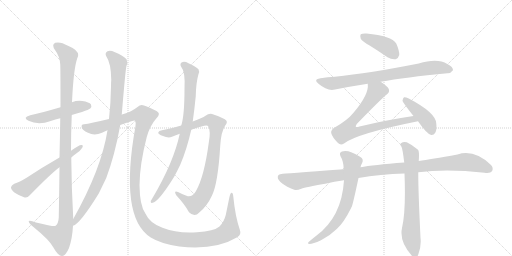
t = 0.00 s
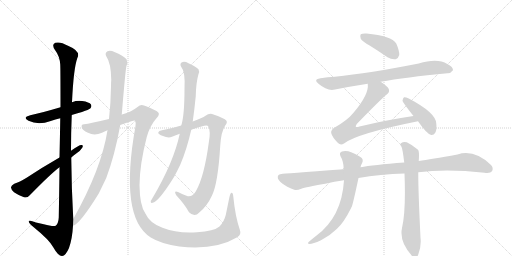
t = 2.55 s
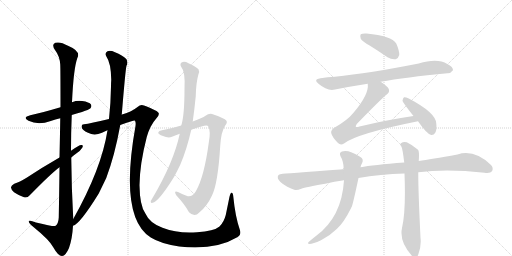
t = 5.09 s
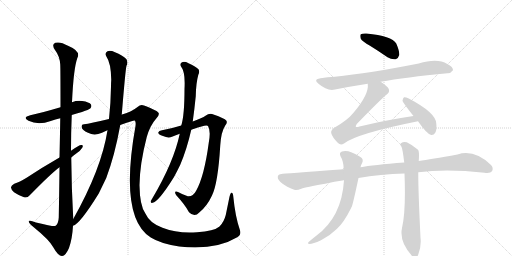
t = 7.64 s
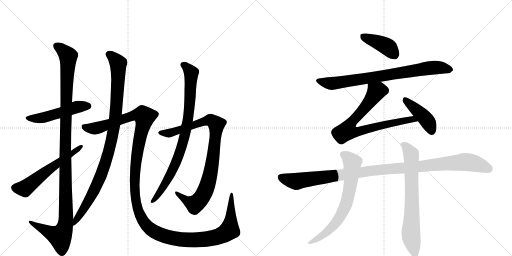
t = 10.19 s
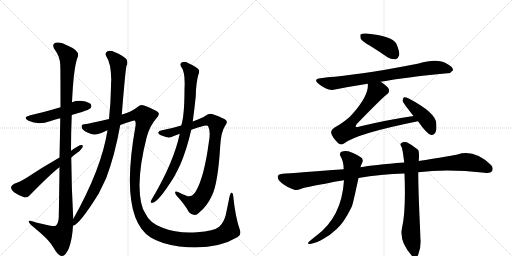
t = 12.73 s

The animated SVG that drew these frames (rendered in a browser with its animation timeline set to each time). Animation: 14 CSS @keyframes rules; one cycle of 12.73 s.

<svg version="1.1" viewBox="0 0 2048 1024" xmlns="http://www.w3.org/2000/svg">
  <g stroke="lightgray" stroke-dasharray="1,1" stroke-width="1" transform="scale(4, 4)">
    <line x1="0" y1="0" x2="256" y2="256"></line>
    <line x1="256" y1="0" x2="0" y2="256"></line>
    <line x1="128" y1="0" x2="128" y2="256"></line>
    <line x1="0" y1="128" x2="256" y2="128"></line>
    <line x1="256" y1="0" x2="512" y2="256"></line>
    <line x1="512" y1="0" x2="256" y2="256"></line>
    <line x1="384" y1="0" x2="384" y2="256"></line>
    <line x1="256" y1="128" x2="512" y2="128"></line>
  </g>
<g transform="scale(1, -1) translate(0, -850)">
   <style type="text/css">
    @keyframes keyframes0 {
      from {
       stroke: black;
       stroke-dashoffset: 501;
       stroke-width: 128;
       }
       62% {
       animation-timing-function: step-end;
       stroke: black;
       stroke-dashoffset: 0;
       stroke-width: 128;
       }
       to {
       stroke: black;
       stroke-width: 1024;
       }
       }
       #make-me-a-hanzi-animation-0 {
         animation: keyframes0 0.657715s both;
         animation-delay: 0.000000s;
         animation-timing-function: linear;
       }
    @keyframes keyframes1 {
      from {
       stroke: black;
       stroke-dashoffset: 1173;
       stroke-width: 128;
       }
       79% {
       animation-timing-function: step-end;
       stroke: black;
       stroke-dashoffset: 0;
       stroke-width: 128;
       }
       to {
       stroke: black;
       stroke-width: 1024;
       }
       }
       #make-me-a-hanzi-animation-1 {
         animation: keyframes1 1.204590s both;
         animation-delay: 0.657715s;
         animation-timing-function: linear;
       }
    @keyframes keyframes2 {
      from {
       stroke: black;
       stroke-dashoffset: 577;
       stroke-width: 128;
       }
       65% {
       animation-timing-function: step-end;
       stroke: black;
       stroke-dashoffset: 0;
       stroke-width: 128;
       }
       to {
       stroke: black;
       stroke-width: 1024;
       }
       }
       #make-me-a-hanzi-animation-2 {
         animation: keyframes2 0.719564s both;
         animation-delay: 1.862305s;
         animation-timing-function: linear;
       }
    @keyframes keyframes3 {
      from {
       stroke: black;
       stroke-dashoffset: 989;
       stroke-width: 128;
       }
       76% {
       animation-timing-function: step-end;
       stroke: black;
       stroke-dashoffset: 0;
       stroke-width: 128;
       }
       to {
       stroke: black;
       stroke-width: 1024;
       }
       }
       #make-me-a-hanzi-animation-3 {
         animation: keyframes3 1.054850s both;
         animation-delay: 2.581868s;
         animation-timing-function: linear;
       }
    @keyframes keyframes4 {
      from {
       stroke: black;
       stroke-dashoffset: 1452;
       stroke-width: 128;
       }
       83% {
       animation-timing-function: step-end;
       stroke: black;
       stroke-dashoffset: 0;
       stroke-width: 128;
       }
       to {
       stroke: black;
       stroke-width: 1024;
       }
       }
       #make-me-a-hanzi-animation-4 {
         animation: keyframes4 1.431641s both;
         animation-delay: 3.636719s;
         animation-timing-function: linear;
       }
    @keyframes keyframes5 {
      from {
       stroke: black;
       stroke-dashoffset: 910;
       stroke-width: 128;
       }
       75% {
       animation-timing-function: step-end;
       stroke: black;
       stroke-dashoffset: 0;
       stroke-width: 128;
       }
       to {
       stroke: black;
       stroke-width: 1024;
       }
       }
       #make-me-a-hanzi-animation-5 {
         animation: keyframes5 0.990560s both;
         animation-delay: 5.068359s;
         animation-timing-function: linear;
       }
    @keyframes keyframes6 {
      from {
       stroke: black;
       stroke-dashoffset: 847;
       stroke-width: 128;
       }
       73% {
       animation-timing-function: step-end;
       stroke: black;
       stroke-dashoffset: 0;
       stroke-width: 128;
       }
       to {
       stroke: black;
       stroke-width: 1024;
       }
       }
       #make-me-a-hanzi-animation-6 {
         animation: keyframes6 0.939290s both;
         animation-delay: 6.058919s;
         animation-timing-function: linear;
       }
    @keyframes keyframes7 {
      from {
       stroke: black;
       stroke-dashoffset: 408;
       stroke-width: 128;
       }
       57% {
       animation-timing-function: step-end;
       stroke: black;
       stroke-dashoffset: 0;
       stroke-width: 128;
       }
       to {
       stroke: black;
       stroke-width: 1024;
       }
       }
       #make-me-a-hanzi-animation-7 {
         animation: keyframes7 0.582031s both;
         animation-delay: 6.998210s;
         animation-timing-function: linear;
       }
    @keyframes keyframes8 {
      from {
       stroke: black;
       stroke-dashoffset: 788;
       stroke-width: 128;
       }
       72% {
       animation-timing-function: step-end;
       stroke: black;
       stroke-dashoffset: 0;
       stroke-width: 128;
       }
       to {
       stroke: black;
       stroke-width: 1024;
       }
       }
       #make-me-a-hanzi-animation-8 {
         animation: keyframes8 0.891276s both;
         animation-delay: 7.580241s;
         animation-timing-function: linear;
       }
    @keyframes keyframes9 {
      from {
       stroke: black;
       stroke-dashoffset: 771;
       stroke-width: 128;
       }
       72% {
       animation-timing-function: step-end;
       stroke: black;
       stroke-dashoffset: 0;
       stroke-width: 128;
       }
       to {
       stroke: black;
       stroke-width: 1024;
       }
       }
       #make-me-a-hanzi-animation-9 {
         animation: keyframes9 0.877441s both;
         animation-delay: 8.471517s;
         animation-timing-function: linear;
       }
    @keyframes keyframes10 {
      from {
       stroke: black;
       stroke-dashoffset: 425;
       stroke-width: 128;
       }
       58% {
       animation-timing-function: step-end;
       stroke: black;
       stroke-dashoffset: 0;
       stroke-width: 128;
       }
       to {
       stroke: black;
       stroke-width: 1024;
       }
       }
       #make-me-a-hanzi-animation-10 {
         animation: keyframes10 0.595866s both;
         animation-delay: 9.348958s;
         animation-timing-function: linear;
       }
    @keyframes keyframes11 {
      from {
       stroke: black;
       stroke-dashoffset: 1099;
       stroke-width: 128;
       }
       78% {
       animation-timing-function: step-end;
       stroke: black;
       stroke-dashoffset: 0;
       stroke-width: 128;
       }
       to {
       stroke: black;
       stroke-width: 1024;
       }
       }
       #make-me-a-hanzi-animation-11 {
         animation: keyframes11 1.144368s both;
         animation-delay: 9.944824s;
         animation-timing-function: linear;
       }
    @keyframes keyframes12 {
      from {
       stroke: black;
       stroke-dashoffset: 691;
       stroke-width: 128;
       }
       69% {
       animation-timing-function: step-end;
       stroke: black;
       stroke-dashoffset: 0;
       stroke-width: 128;
       }
       to {
       stroke: black;
       stroke-width: 1024;
       }
       }
       #make-me-a-hanzi-animation-12 {
         animation: keyframes12 0.812337s both;
         animation-delay: 11.089193s;
         animation-timing-function: linear;
       }
    @keyframes keyframes13 {
      from {
       stroke: black;
       stroke-dashoffset: 713;
       stroke-width: 128;
       }
       70% {
       animation-timing-function: step-end;
       stroke: black;
       stroke-dashoffset: 0;
       stroke-width: 128;
       }
       to {
       stroke: black;
       stroke-width: 1024;
       }
       }
       #make-me-a-hanzi-animation-13 {
         animation: keyframes13 0.830241s both;
         animation-delay: 11.901530s;
         animation-timing-function: linear;
       }
</style>
<path d="M 287 390 Q 306 397 328 402 Q 356 412 361 416 Q 368 423 364 432 Q 357 442 329 446 Q 308 449 288 441 L 242 421 Q 157 396 121 389 Q 88 380 114 367 Q 153 348 203 366 Q 221 372 241 377 L 287 390 Z" fill="lightgray"></path> 
<path d="M 293 -26 Q 286 98 285 220 L 284 247 Q 284 320 287 390 L 288 441 Q 294 574 309 617 Q 325 645 272 667 Q 241 685 221 679 Q 205 672 220 650 Q 239 625 241 592 Q 242 574 242 421 L 241 377 Q 240 310 238 220 L 238 181 Q 237 91 235 -20 Q 234 -45 221 -54 Q 214 -57 144 -40 Q 113 -27 115 -37 Q 116 -44 135 -59 Q 198 -110 213 -139 Q 232 -173 247 -174 Q 262 -175 276 -142 Q 289 -106 292 -53 L 293 -26 Z" fill="lightgray"></path> 
<path d="M 285 220 Q 294 229 305 236 Q 321 246 329 259 Q 335 271 325 270 Q 316 270 284 247 L 238 220 Q 168 180 108 140 Q 77 121 57 115 Q 45 109 44 101 Q 43 94 56 81 Q 75 68 96 61 Q 109 57 119 69 Q 204 156 238 181 L 285 220 Z" fill="lightgray"></path> 
<path d="M 487 391 Q 502 574 506 587 Q 513 600 506 613 Q 490 629 460 641 Q 441 650 430 645 Q 418 638 425 625 Q 444 598 445 531 Q 444 519 444 504 Q 443 437 436 374 L 430 329 Q 406 175 293 -26 C 278 -52 270 -67 292 -53 Q 319 -47 395 76 L 425 138 Q 459 228 481 350 L 487 391 Z" fill="lightgray"></path> 
<path d="M 481 350 Q 508 360 529 366 Q 538 369 540 367 Q 544 361 542 346 Q 476 -20 603 -100 Q 643 -125 717 -136 Q 861 -152 949 -99 Q 967 -89 959 -68 Q 941 -16 933 65 Q 932 80 926 79 Q 922 79 918 63 L 903 -10 Q 896 -38 878 -56 Q 856 -75 788 -79 Q 710 -85 650 -61 Q 598 -42 581 -3 Q 559 28 558 109 Q 559 194 587 302 Q 600 348 625 376 Q 637 388 635 397 Q 634 406 576 428 Q 564 435 550 422 Q 528 404 488 392 Q 487 392 487 391 L 436 374 Q 361 356 336 353 Q 324 353 327 340 Q 328 330 352 319 Q 377 306 408 319 Q 418 325 430 329 L 481 350 Z" fill="lightgray"></path> 
<path d="M 765 331 Q 792 341 817 347 Q 829 350 832 346 Q 844 327 835 279 Q 817 144 784 86 Q 771 62 751 65 Q 730 72 712 82 Q 693 89 705 69 Q 741 30 756 1 Q 778 -21 797 0 Q 828 25 848 68 Q 872 117 881 268 Q 884 322 901 348 Q 911 360 905 368 Q 898 377 854 392 Q 838 399 822 387 Q 810 378 771 364 L 725 348 Q 683 335 648 329 Q 635 328 633 320 Q 632 313 652 306 Q 673 296 688 303 Q 703 310 719 315 L 765 331 Z" fill="lightgray"></path> 
<path d="M 719 315 Q 695 201 609 56 Q 605 50 603 46 Q 602 36 610 39 Q 634 42 696 142 Q 708 164 721 191 Q 748 255 765 331 L 771 364 Q 778 415 783 465 Q 784 517 793 550 Q 800 562 794 573 Q 781 586 754 597 Q 738 606 728 601 Q 718 595 724 584 Q 742 563 738 494 Q 738 388 725 348 L 719 315 Z" fill="lightgray"></path> 
<path d="M 1480 667 Q 1514 646 1550 621 Q 1566 611 1583 613 Q 1593 616 1597 630 Q 1598 646 1585 676 Q 1567 707 1466 716 Q 1450 717 1443 713 Q 1439 709 1443 695 Q 1449 685 1480 667 Z" fill="lightgray"></path> 
<path d="M 1523 523 Q 1620 541 1790 557 Q 1802 556 1812 569 Q 1813 582 1789 594 Q 1750 619 1675 596 Q 1477 557 1339 543 Q 1311 542 1282 537 Q 1251 534 1274 515 Q 1310 484 1340 492 Q 1400 504 1471 515 L 1523 523 Z" fill="lightgray"></path> 
<path d="M 1471 515 Q 1477 473 1414 399 Q 1389 368 1337 339 Q 1322 329 1325 317 Q 1329 301 1352 278 Q 1362 268 1376 276 Q 1427 316 1672 365 C 1701 371 1684 390 1654 386 Q 1551 371 1438 344 Q 1426 340 1423 343 Q 1422 346 1427 354 Q 1526 456 1547 472 Q 1560 481 1555 494 Q 1551 504 1523 523 C 1499 541 1472 545 1471 515 Z" fill="lightgray"></path> 
<path d="M 1672 365 Q 1708 313 1725 310 Q 1735 309 1741 319 Q 1748 331 1745 357 Q 1742 400 1635 456 Q 1622 462 1616 461 Q 1612 458 1610 447 Q 1610 441 1654 386 L 1672 365 Z" fill="lightgray"></path> 
<path d="M 1434 138 Q 1521 153 1618 156 L 1673 161 Q 1787 176 1938 159 Q 1962 156 1968 165 Q 1975 178 1964 190 Q 1897 254 1830 232 Q 1722 213 1675 206 L 1617 200 Q 1491 190 1442 181 L 1375 173 Q 1129 155 1126 154 Q 1113 154 1111 143 Q 1110 130 1129 116 Q 1145 103 1177 91 Q 1187 87 1205 95 Q 1223 102 1301 115 Q 1337 124 1376 129 L 1434 138 Z" fill="lightgray"></path> 
<path d="M 1376 129 Q 1367 -18 1265 -93 Q 1252 -103 1238 -115 Q 1226 -125 1238 -126 Q 1251 -126 1284 -111 Q 1321 -92 1348 -65 Q 1375 -41 1405 19 Q 1405 22 1407 23 Q 1413 39 1434 138 L 1442 181 Q 1443 190 1448 197 Q 1457 215 1440 223 Q 1392 254 1368 244 Q 1355 240 1362 225 Q 1374 206 1375 173 L 1376 129 Z" fill="lightgray"></path> 
<path d="M 1618 156 Q 1624 6 1608 -62 Q 1596 -120 1652 -178 Q 1653 -179 1656 -181 Q 1669 -182 1673 -168 Q 1686 -134 1682 -101 Q 1673 82 1673 161 L 1675 206 Q 1678 245 1672 251 Q 1647 272 1627 281 Q 1614 285 1604 277 Q 1598 273 1606 263 Q 1610 256 1617 200 L 1618 156 Z" fill="lightgray"></path> 
      <clipPath id="make-me-a-hanzi-clip-0">
      <path d="M 287 390 Q 306 397 328 402 Q 356 412 361 416 Q 368 423 364 432 Q 357 442 329 446 Q 308 449 288 441 L 242 421 Q 157 396 121 389 Q 88 380 114 367 Q 153 348 203 366 Q 221 372 241 377 L 287 390 Z" fill="lightgray"></path>
      </clipPath>
      <path clip-path="url(#make-me-a-hanzi-clip-0)" d="M 115 379 L 175 379 L 311 423 L 353 426 " fill="none" id="make-me-a-hanzi-animation-0" stroke-dasharray="373 746" stroke-linecap="round"></path>

      <clipPath id="make-me-a-hanzi-clip-1">
      <path d="M 293 -26 Q 286 98 285 220 L 284 247 Q 284 320 287 390 L 288 441 Q 294 574 309 617 Q 325 645 272 667 Q 241 685 221 679 Q 205 672 220 650 Q 239 625 241 592 Q 242 574 242 421 L 241 377 Q 240 310 238 220 L 238 181 Q 237 91 235 -20 Q 234 -45 221 -54 Q 214 -57 144 -40 Q 113 -27 115 -37 Q 116 -44 135 -59 Q 198 -110 213 -139 Q 232 -173 247 -174 Q 262 -175 276 -142 Q 289 -106 292 -53 L 293 -26 Z" fill="lightgray"></path>
      </clipPath>
      <path clip-path="url(#make-me-a-hanzi-clip-1)" d="M 228 665 L 268 632 L 273 613 L 263 434 L 262 -45 L 240 -96 L 121 -39 " fill="none" id="make-me-a-hanzi-animation-1" stroke-dasharray="1045 2090" stroke-linecap="round"></path>

      <clipPath id="make-me-a-hanzi-clip-2">
      <path d="M 285 220 Q 294 229 305 236 Q 321 246 329 259 Q 335 271 325 270 Q 316 270 284 247 L 238 220 Q 168 180 108 140 Q 77 121 57 115 Q 45 109 44 101 Q 43 94 56 81 Q 75 68 96 61 Q 109 57 119 69 Q 204 156 238 181 L 285 220 Z" fill="lightgray"></path>
      </clipPath>
      <path clip-path="url(#make-me-a-hanzi-clip-2)" d="M 56 100 L 104 99 L 322 263 " fill="none" id="make-me-a-hanzi-animation-2" stroke-dasharray="449 898" stroke-linecap="round"></path>

      <clipPath id="make-me-a-hanzi-clip-3">
      <path d="M 487 391 Q 502 574 506 587 Q 513 600 506 613 Q 490 629 460 641 Q 441 650 430 645 Q 418 638 425 625 Q 444 598 445 531 Q 444 519 444 504 Q 443 437 436 374 L 430 329 Q 406 175 293 -26 C 278 -52 270 -67 292 -53 Q 319 -47 395 76 L 425 138 Q 459 228 481 350 L 487 391 Z" fill="lightgray"></path>
      </clipPath>
      <path clip-path="url(#make-me-a-hanzi-clip-3)" d="M 435 633 L 457 616 L 473 593 L 465 406 L 448 296 L 406 153 L 372 76 L 292 -46 " fill="none" id="make-me-a-hanzi-animation-3" stroke-dasharray="861 1722" stroke-linecap="round"></path>

      <clipPath id="make-me-a-hanzi-clip-4">
      <path d="M 481 350 Q 508 360 529 366 Q 538 369 540 367 Q 544 361 542 346 Q 476 -20 603 -100 Q 643 -125 717 -136 Q 861 -152 949 -99 Q 967 -89 959 -68 Q 941 -16 933 65 Q 932 80 926 79 Q 922 79 918 63 L 903 -10 Q 896 -38 878 -56 Q 856 -75 788 -79 Q 710 -85 650 -61 Q 598 -42 581 -3 Q 559 28 558 109 Q 559 194 587 302 Q 600 348 625 376 Q 637 388 635 397 Q 634 406 576 428 Q 564 435 550 422 Q 528 404 488 392 Q 487 392 487 391 L 436 374 Q 361 356 336 353 Q 324 353 327 340 Q 328 330 352 319 Q 377 306 408 319 Q 418 325 430 329 L 481 350 Z" fill="lightgray"></path>
      </clipPath>
      <path clip-path="url(#make-me-a-hanzi-clip-4)" d="M 339 341 L 383 337 L 547 391 L 566 391 L 578 383 L 542 195 L 540 69 L 551 13 L 570 -30 L 594 -59 L 622 -79 L 681 -101 L 747 -110 L 828 -106 L 893 -88 L 918 -71 L 929 72 " fill="none" id="make-me-a-hanzi-animation-4" stroke-dasharray="1324 2648" stroke-linecap="round"></path>

      <clipPath id="make-me-a-hanzi-clip-5">
      <path d="M 765 331 Q 792 341 817 347 Q 829 350 832 346 Q 844 327 835 279 Q 817 144 784 86 Q 771 62 751 65 Q 730 72 712 82 Q 693 89 705 69 Q 741 30 756 1 Q 778 -21 797 0 Q 828 25 848 68 Q 872 117 881 268 Q 884 322 901 348 Q 911 360 905 368 Q 898 377 854 392 Q 838 399 822 387 Q 810 378 771 364 L 725 348 Q 683 335 648 329 Q 635 328 633 320 Q 632 313 652 306 Q 673 296 688 303 Q 703 310 719 315 L 765 331 Z" fill="lightgray"></path>
      </clipPath>
      <path clip-path="url(#make-me-a-hanzi-clip-5)" d="M 640 320 L 679 318 L 829 367 L 843 369 L 866 353 L 846 179 L 830 110 L 815 75 L 780 33 L 744 48 L 715 72 " fill="none" id="make-me-a-hanzi-animation-5" stroke-dasharray="782 1564" stroke-linecap="round"></path>

      <clipPath id="make-me-a-hanzi-clip-6">
      <path d="M 719 315 Q 695 201 609 56 Q 605 50 603 46 Q 602 36 610 39 Q 634 42 696 142 Q 708 164 721 191 Q 748 255 765 331 L 771 364 Q 778 415 783 465 Q 784 517 793 550 Q 800 562 794 573 Q 781 586 754 597 Q 738 606 728 601 Q 718 595 724 584 Q 742 563 738 494 Q 738 388 725 348 L 719 315 Z" fill="lightgray"></path>
      </clipPath>
      <path clip-path="url(#make-me-a-hanzi-clip-6)" d="M 733 591 L 765 559 L 756 403 L 737 299 L 716 230 L 677 140 L 611 47 " fill="none" id="make-me-a-hanzi-animation-6" stroke-dasharray="719 1438" stroke-linecap="round"></path>

      <clipPath id="make-me-a-hanzi-clip-7">
      <path d="M 1480 667 Q 1514 646 1550 621 Q 1566 611 1583 613 Q 1593 616 1597 630 Q 1598 646 1585 676 Q 1567 707 1466 716 Q 1450 717 1443 713 Q 1439 709 1443 695 Q 1449 685 1480 667 Z" fill="lightgray"></path>
      </clipPath>
      <path clip-path="url(#make-me-a-hanzi-clip-7)" d="M 1450 707 L 1541 668 L 1559 655 L 1577 630 " fill="none" id="make-me-a-hanzi-animation-7" stroke-dasharray="280 560" stroke-linecap="round"></path>

      <clipPath id="make-me-a-hanzi-clip-8">
      <path d="M 1523 523 Q 1620 541 1790 557 Q 1802 556 1812 569 Q 1813 582 1789 594 Q 1750 619 1675 596 Q 1477 557 1339 543 Q 1311 542 1282 537 Q 1251 534 1274 515 Q 1310 484 1340 492 Q 1400 504 1471 515 L 1523 523 Z" fill="lightgray"></path>
      </clipPath>
      <path clip-path="url(#make-me-a-hanzi-clip-8)" d="M 1276 527 L 1324 516 L 1707 577 L 1765 579 L 1801 571 " fill="none" id="make-me-a-hanzi-animation-8" stroke-dasharray="660 1320" stroke-linecap="round"></path>

      <clipPath id="make-me-a-hanzi-clip-9">
      <path d="M 1471 515 Q 1477 473 1414 399 Q 1389 368 1337 339 Q 1322 329 1325 317 Q 1329 301 1352 278 Q 1362 268 1376 276 Q 1427 316 1672 365 C 1701 371 1684 390 1654 386 Q 1551 371 1438 344 Q 1426 340 1423 343 Q 1422 346 1427 354 Q 1526 456 1547 472 Q 1560 481 1555 494 Q 1551 504 1523 523 C 1499 541 1472 545 1471 515 Z" fill="lightgray"></path>
      </clipPath>
      <path clip-path="url(#make-me-a-hanzi-clip-9)" d="M 1478 510 L 1505 483 L 1453 411 L 1406 361 L 1389 327 L 1423 322 L 1648 374 L 1660 364 " fill="none" id="make-me-a-hanzi-animation-9" stroke-dasharray="643 1286" stroke-linecap="round"></path>

      <clipPath id="make-me-a-hanzi-clip-10">
      <path d="M 1672 365 Q 1708 313 1725 310 Q 1735 309 1741 319 Q 1748 331 1745 357 Q 1742 400 1635 456 Q 1622 462 1616 461 Q 1612 458 1610 447 Q 1610 441 1654 386 L 1672 365 Z" fill="lightgray"></path>
      </clipPath>
      <path clip-path="url(#make-me-a-hanzi-clip-10)" d="M 1619 451 L 1692 387 L 1715 356 L 1727 325 " fill="none" id="make-me-a-hanzi-animation-10" stroke-dasharray="297 594" stroke-linecap="round"></path>

      <clipPath id="make-me-a-hanzi-clip-11">
      <path d="M 1434 138 Q 1521 153 1618 156 L 1673 161 Q 1787 176 1938 159 Q 1962 156 1968 165 Q 1975 178 1964 190 Q 1897 254 1830 232 Q 1722 213 1675 206 L 1617 200 Q 1491 190 1442 181 L 1375 173 Q 1129 155 1126 154 Q 1113 154 1111 143 Q 1110 130 1129 116 Q 1145 103 1177 91 Q 1187 87 1205 95 Q 1223 102 1301 115 Q 1337 124 1376 129 L 1434 138 Z" fill="lightgray"></path>
      </clipPath>
      <path clip-path="url(#make-me-a-hanzi-clip-11)" d="M 1124 141 L 1187 125 L 1505 170 L 1856 202 L 1911 193 L 1956 174 " fill="none" id="make-me-a-hanzi-animation-11" stroke-dasharray="971 1942" stroke-linecap="round"></path>

      <clipPath id="make-me-a-hanzi-clip-12">
      <path d="M 1376 129 Q 1367 -18 1265 -93 Q 1252 -103 1238 -115 Q 1226 -125 1238 -126 Q 1251 -126 1284 -111 Q 1321 -92 1348 -65 Q 1375 -41 1405 19 Q 1405 22 1407 23 Q 1413 39 1434 138 L 1442 181 Q 1443 190 1448 197 Q 1457 215 1440 223 Q 1392 254 1368 244 Q 1355 240 1362 225 Q 1374 206 1375 173 L 1376 129 Z" fill="lightgray"></path>
      </clipPath>
      <path clip-path="url(#make-me-a-hanzi-clip-12)" d="M 1371 233 L 1409 200 L 1402 110 L 1380 22 L 1330 -57 L 1298 -87 L 1241 -120 " fill="none" id="make-me-a-hanzi-animation-12" stroke-dasharray="563 1126" stroke-linecap="round"></path>

      <clipPath id="make-me-a-hanzi-clip-13">
      <path d="M 1618 156 Q 1624 6 1608 -62 Q 1596 -120 1652 -178 Q 1653 -179 1656 -181 Q 1669 -182 1673 -168 Q 1686 -134 1682 -101 Q 1673 82 1673 161 L 1675 206 Q 1678 245 1672 251 Q 1647 272 1627 281 Q 1614 285 1604 277 Q 1598 273 1606 263 Q 1610 256 1617 200 L 1618 156 Z" fill="lightgray"></path>
      </clipPath>
      <path clip-path="url(#make-me-a-hanzi-clip-13)" d="M 1613 271 L 1625 263 L 1645 233 L 1648 23 L 1643 -83 L 1659 -172 " fill="none" id="make-me-a-hanzi-animation-13" stroke-dasharray="585 1170" stroke-linecap="round"></path>

</g>
</svg>
